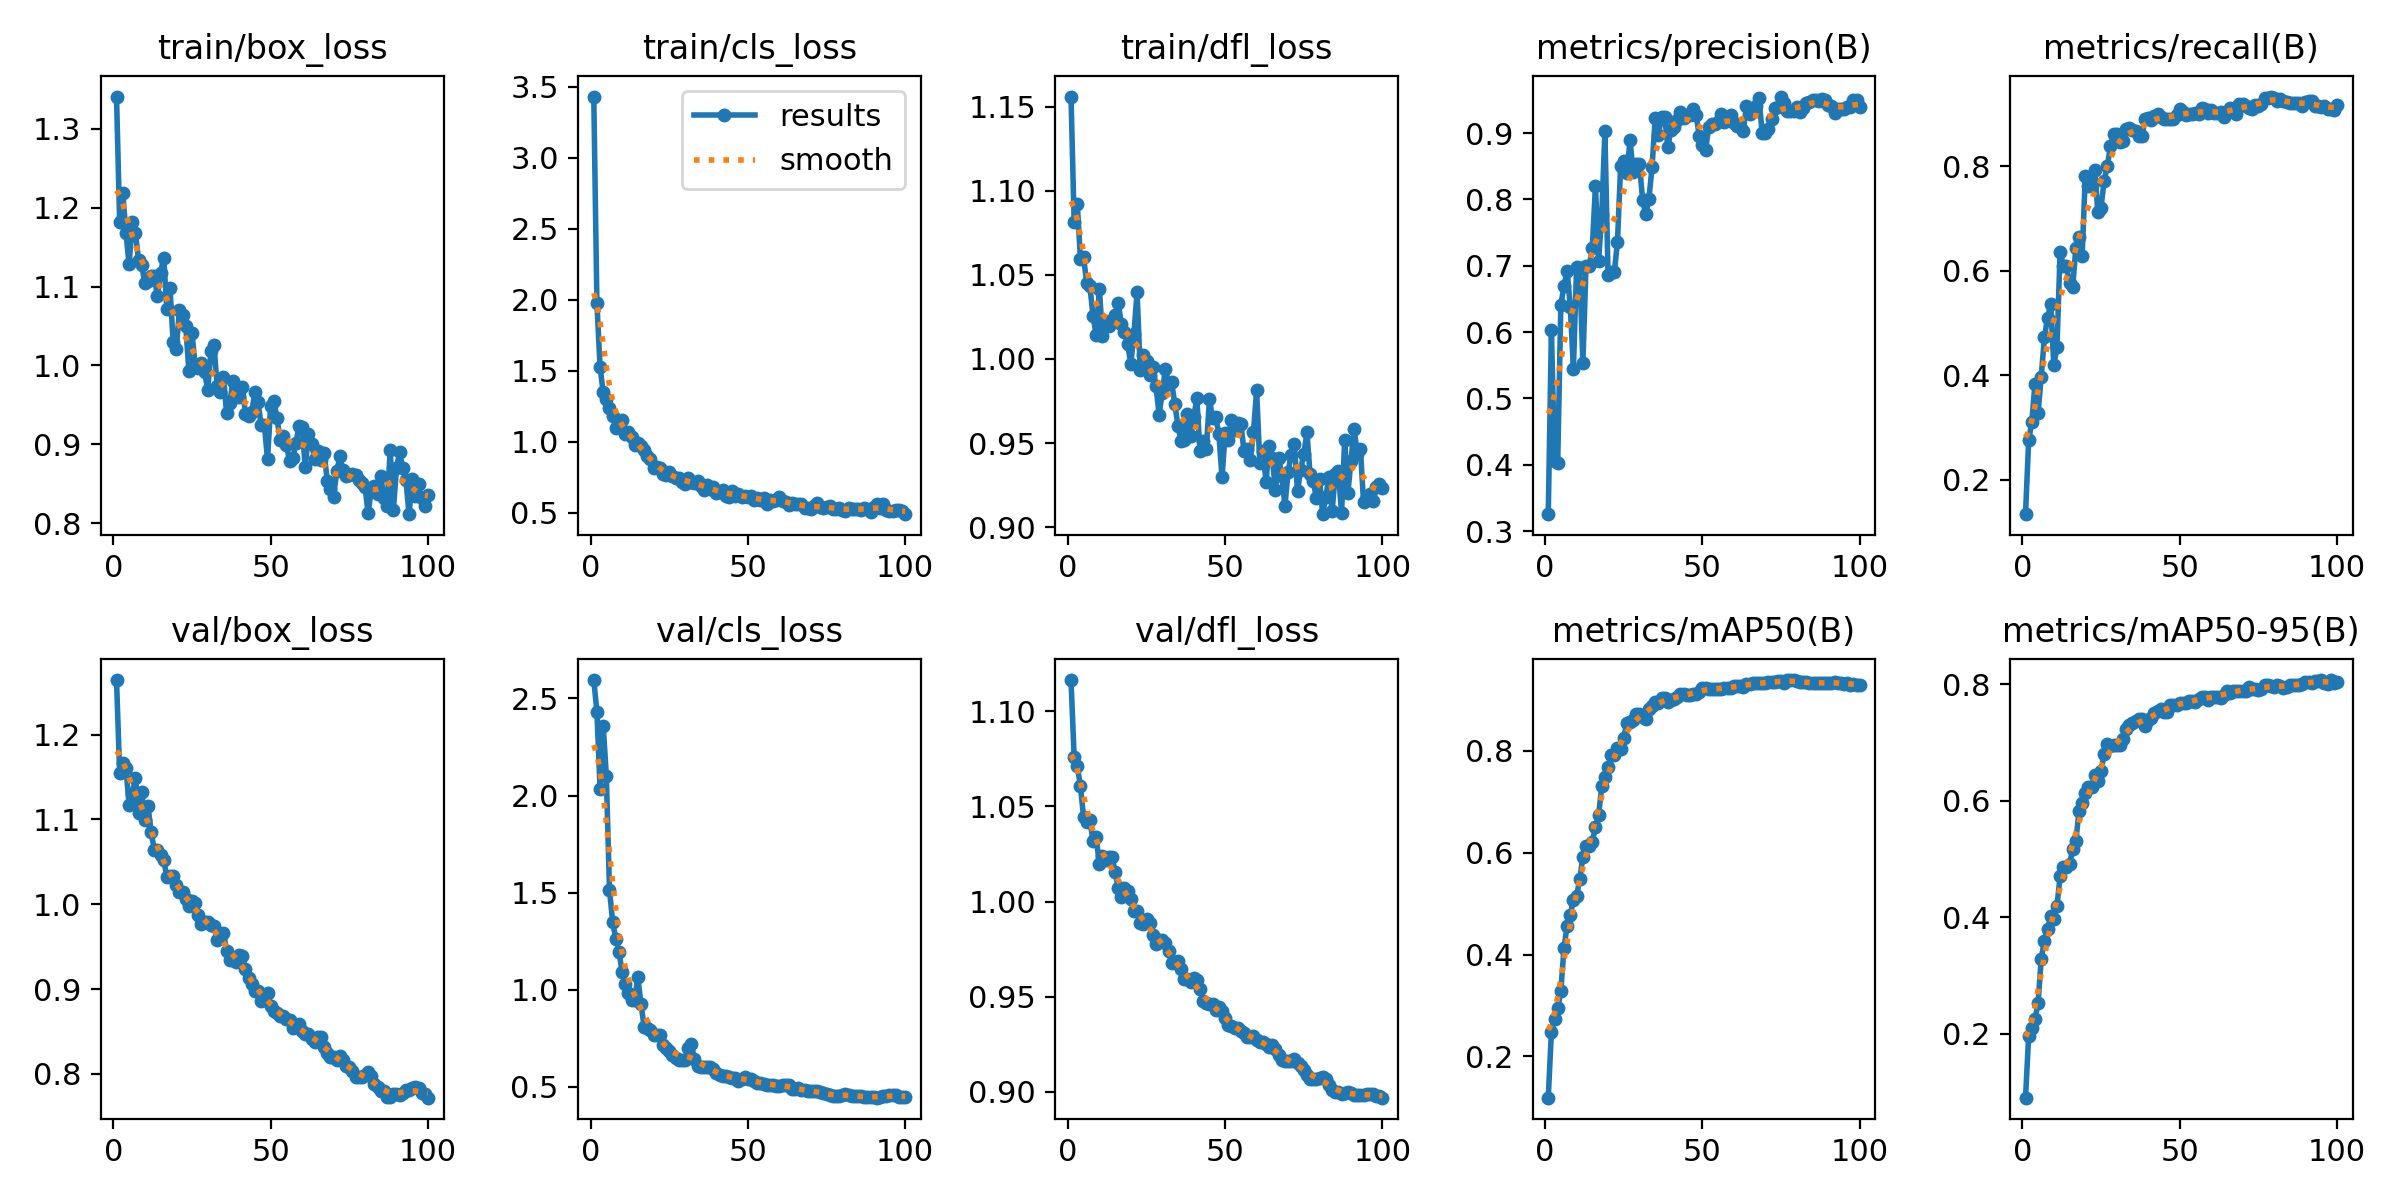

Data behind this chart, as committed beside it:
epoch, train/box_loss, train/cls_loss, train/dfl_loss, metrics/precision(B), metrics/recall(B), metrics/mAP50(B), metrics/mAP50-95(B), val/box_loss, val/cls_loss, val/dfl_loss, lr/pg0, lr/pg1, lr/pg2
1, 1.341, 3.429, 1.156, 0.3256, 0.1341, 0.119, 0.09062, 1.264, 2.595, 1.116, 9.282e-05, 9.282e-05, 9.282e-05
2, 1.182, 1.975, 1.081, 0.6036, 0.2755, 0.2486, 0.1966, 1.155, 2.432, 1.076, 0.0001909, 0.0001909, 0.0001909
3, 1.219, 1.525, 1.092, 0.4062, 0.3103, 0.2738, 0.2097, 1.167, 2.036, 1.071, 0.0002869, 0.0002869, 0.0002869
4, 1.168, 1.346, 1.059, 0.4024, 0.3835, 0.2945, 0.2249, 1.161, 2.361, 1.06, 0.000381, 0.000381, 0.000381
5, 1.128, 1.301, 1.06, 0.6413, 0.3279, 0.3291, 0.2534, 1.117, 2.1, 1.044, 0.0004731, 0.0004731, 0.0004731
6, 1.182, 1.236, 1.045, 0.669, 0.3974, 0.4129, 0.3291, 1.13, 1.513, 1.042, 0.0005633, 0.0005633, 0.0005633
7, 1.168, 1.181, 1.043, 0.6927, 0.4723, 0.457, 0.3595, 1.149, 1.351, 1.043, 0.0006514, 0.0006514, 0.0006514
8, 1.134, 1.097, 1.026, 0.6381, 0.5098, 0.4771, 0.3799, 1.108, 1.262, 1.032, 0.0006645, 0.0006645, 0.0006645
9, 1.127, 1.129, 1.014, 0.5449, 0.5361, 0.5082, 0.4023, 1.133, 1.197, 1.034, 0.0006574, 0.0006574, 0.0006574
10, 1.105, 1.149, 1.042, 0.698, 0.4185, 0.5152, 0.3978, 1.1, 1.092, 1.02, 0.0006504, 0.0006504, 0.0006504
11, 1.107, 1.054, 1.014, 0.6967, 0.4547, 0.5477, 0.4194, 1.116, 1.028, 1.024, 0.0006433, 0.0006433, 0.0006433
12, 1.114, 1.069, 1.023, 0.553, 0.6361, 0.5923, 0.4712, 1.085, 0.9823, 1.022, 0.0006362, 0.0006362, 0.0006362
13, 1.113, 1.03, 1.02, 0.6994, 0.6088, 0.6129, 0.4871, 1.064, 0.9493, 1.023, 0.0006292, 0.0006292, 0.0006292
14, 1.087, 0.977, 1.023, 0.6994, 0.6088, 0.6129, 0.4871, 1.064, 0.9493, 1.023, 0.0006221, 0.0006221, 0.0006221
15, 1.117, 0.9926, 1.026, 0.7265, 0.5763, 0.6216, 0.4915, 1.058, 1.065, 1.016, 0.000615, 0.000615, 0.000615
16, 1.137, 0.9722, 1.033, 0.8207, 0.5688, 0.6504, 0.5171, 1.052, 0.9286, 1.007, 0.000608, 0.000608, 0.000608
17, 1.072, 0.9379, 1.021, 0.7078, 0.6443, 0.6743, 0.5306, 1.033, 0.8107, 1.002, 0.0006009, 0.0006009, 0.0006009
18, 1.099, 0.9012, 1.016, 0.7765, 0.6652, 0.7303, 0.5829, 1.034, 0.8032, 1.007, 0.0005938, 0.0005938, 0.0005938
19, 1.03, 0.879, 1.009, 0.9024, 0.6278, 0.7482, 0.5962, 1.034, 0.7918, 1.005, 0.0005868, 0.0005868, 0.0005868
20, 1.021, 0.8168, 0.997, 0.6862, 0.7812, 0.7692, 0.613, 1.022, 0.7667, 1.002, 0.0005797, 0.0005797, 0.0005797
21, 1.071, 0.8207, 1.015, 0.6903, 0.7618, 0.7916, 0.6243, 1.014, 0.7692, 0.995, 0.0005726, 0.0005726, 0.0005726
22, 1.065, 0.8174, 1.04, 0.6903, 0.7618, 0.7916, 0.6243, 1.014, 0.7692, 0.995, 0.0005656, 0.0005656, 0.0005656
23, 1.05, 0.7745, 0.9936, 0.736, 0.7918, 0.8065, 0.6441, 1.006, 0.7136, 0.9886, 0.0005585, 0.0005585, 0.0005585
24, 0.9932, 0.7614, 1.002, 0.8507, 0.7121, 0.8035, 0.6347, 0.998, 0.6987, 0.9885, 0.0005514, 0.0005514, 0.0005514
25, 1.041, 0.7844, 0.9989, 0.8575, 0.7208, 0.8263, 0.6521, 1.004, 0.6824, 0.9908, 0.0005443, 0.0005443, 0.0005443
26, 0.9998, 0.7564, 0.9904, 0.8405, 0.7724, 0.8557, 0.6801, 1.001, 0.6667, 0.9887, 0.0005373, 0.0005373, 0.0005373
27, 0.9963, 0.7456, 0.9955, 0.8889, 0.7999, 0.8564, 0.6969, 0.9872, 0.6484, 0.9826, 0.0005302, 0.0005302, 0.0005302
28, 1.003, 0.7409, 0.984, 0.8407, 0.8387, 0.8613, 0.6946, 0.9771, 0.6407, 0.9778, 0.0005232, 0.0005232, 0.0005232
29, 0.9919, 0.7188, 0.9669, 0.8531, 0.862, 0.872, 0.6964, 0.9791, 0.6399, 0.9797, 0.0005161, 0.0005161, 0.0005161
30, 0.9684, 0.7035, 0.98, 0.8531, 0.862, 0.872, 0.6964, 0.9791, 0.6399, 0.9797, 0.000509, 0.000509, 0.000509
31, 1.018, 0.741, 0.9941, 0.7984, 0.8471, 0.867, 0.6957, 0.9752, 0.699, 0.978, 0.0005019, 0.0005019, 0.0005019
32, 1.025, 0.7138, 0.9853, 0.7774, 0.8479, 0.8637, 0.7059, 0.9746, 0.721, 0.974, 0.0004949, 0.0004949, 0.0004949
33, 0.9734, 0.708, 0.9861, 0.8008, 0.8714, 0.8832, 0.7238, 0.9576, 0.643, 0.9676, 0.0004878, 0.0004878, 0.0004878
34, 0.9667, 0.7223, 0.973, 0.8492, 0.8734, 0.8881, 0.7295, 0.9647, 0.6094, 0.9685, 0.0004807, 0.0004807, 0.0004807
35, 0.9855, 0.6897, 0.9603, 0.9224, 0.8693, 0.8953, 0.7344, 0.9667, 0.6026, 0.9688, 0.0004737, 0.0004737, 0.0004737
36, 0.9394, 0.6582, 0.9512, 0.8974, 0.868, 0.8939, 0.7365, 0.9454, 0.6013, 0.9647, 0.0004666, 0.0004666, 0.0004666
37, 0.9525, 0.6978, 0.9517, 0.9242, 0.857, 0.9045, 0.7409, 0.9344, 0.6006, 0.9596, 0.0004595, 0.0004595, 0.0004595
38, 0.9802, 0.6631, 0.9673, 0.9242, 0.857, 0.9045, 0.7409, 0.9344, 0.6006, 0.9596, 0.0004525, 0.0004525, 0.0004525
39, 0.9697, 0.6799, 0.9542, 0.8788, 0.8901, 0.8971, 0.7294, 0.9321, 0.5906, 0.9578, 0.0004454, 0.0004454, 0.0004454
40, 0.9603, 0.6377, 0.9653, 0.9051, 0.8924, 0.8993, 0.7382, 0.9406, 0.5724, 0.9597, 0.0004383, 0.0004383, 0.0004383
41, 0.973, 0.6428, 0.9766, 0.9086, 0.8892, 0.9026, 0.7416, 0.9391, 0.5623, 0.9587, 0.0004313, 0.0004313, 0.0004313
42, 0.9386, 0.6607, 0.945, 0.9197, 0.8959, 0.9061, 0.7517, 0.9231, 0.5565, 0.9539, 0.0004242, 0.0004242, 0.0004242
43, 0.9356, 0.6185, 0.9511, 0.9322, 0.9006, 0.9123, 0.7545, 0.9127, 0.554, 0.9476, 0.0004171, 0.0004171, 0.0004171
44, 0.9413, 0.6107, 0.9462, 0.9226, 0.8936, 0.9117, 0.7573, 0.9061, 0.5523, 0.9466, 0.0004101, 0.0004101, 0.0004101
45, 0.9665, 0.6514, 0.9759, 0.9277, 0.8897, 0.909, 0.7532, 0.8973, 0.5435, 0.9461, 0.000403, 0.000403, 0.000403
46, 0.953, 0.6173, 0.9647, 0.9277, 0.8897, 0.909, 0.7532, 0.8973, 0.5435, 0.9461, 0.0003959, 0.0003959, 0.0003959
47, 0.9243, 0.6341, 0.9652, 0.9355, 0.89, 0.9125, 0.7639, 0.886, 0.5317, 0.9432, 0.0003888, 0.0003888, 0.0003888
48, 0.9248, 0.6132, 0.9555, 0.9274, 0.8896, 0.9126, 0.7653, 0.8931, 0.5429, 0.9444, 0.0003818, 0.0003818, 0.0003818
49, 0.8809, 0.6161, 0.9295, 0.8955, 0.8983, 0.9149, 0.7654, 0.8954, 0.5499, 0.9424, 0.0003747, 0.0003747, 0.0003747
50, 0.9484, 0.6108, 0.9557, 0.8819, 0.9099, 0.9245, 0.7675, 0.8805, 0.5412, 0.939, 0.0003676, 0.0003676, 0.0003676
51, 0.9548, 0.6136, 0.9521, 0.874, 0.9042, 0.9243, 0.7678, 0.874, 0.5394, 0.9353, 0.0003606, 0.0003606, 0.0003606
52, 0.9336, 0.5923, 0.9636, 0.9092, 0.8983, 0.9218, 0.7674, 0.8721, 0.5321, 0.9344, 0.0003535, 0.0003535, 0.0003535
53, 0.9058, 0.6014, 0.9575, 0.9141, 0.8998, 0.9209, 0.7723, 0.8677, 0.5206, 0.9334, 0.0003464, 0.0003464, 0.0003464
54, 0.9105, 0.5921, 0.9617, 0.9141, 0.8998, 0.9209, 0.7723, 0.8677, 0.5206, 0.9334, 0.0003394, 0.0003394, 0.0003394
55, 0.8992, 0.6027, 0.9612, 0.9161, 0.9023, 0.9221, 0.7697, 0.8646, 0.5173, 0.9322, 0.0003323, 0.0003323, 0.0003323
56, 0.8791, 0.5585, 0.9451, 0.9294, 0.9, 0.9221, 0.7746, 0.8638, 0.5119, 0.931, 0.0003252, 0.0003252, 0.0003252
57, 0.8821, 0.5872, 0.9463, 0.9173, 0.9104, 0.924, 0.7779, 0.8545, 0.5113, 0.9286, 0.0003182, 0.0003182, 0.0003182
58, 0.901, 0.5798, 0.9401, 0.9191, 0.9091, 0.9235, 0.7789, 0.8564, 0.5088, 0.9287, 0.0003111, 0.0003111, 0.0003111
59, 0.9228, 0.5877, 0.9566, 0.9267, 0.9018, 0.9236, 0.7729, 0.8583, 0.5072, 0.9295, 0.000304, 0.000304, 0.000304
60, 0.9221, 0.6068, 0.9813, 0.9146, 0.9081, 0.9275, 0.7791, 0.85, 0.5061, 0.9275, 0.0002969, 0.0002969, 0.0002969
... 40 more rows
